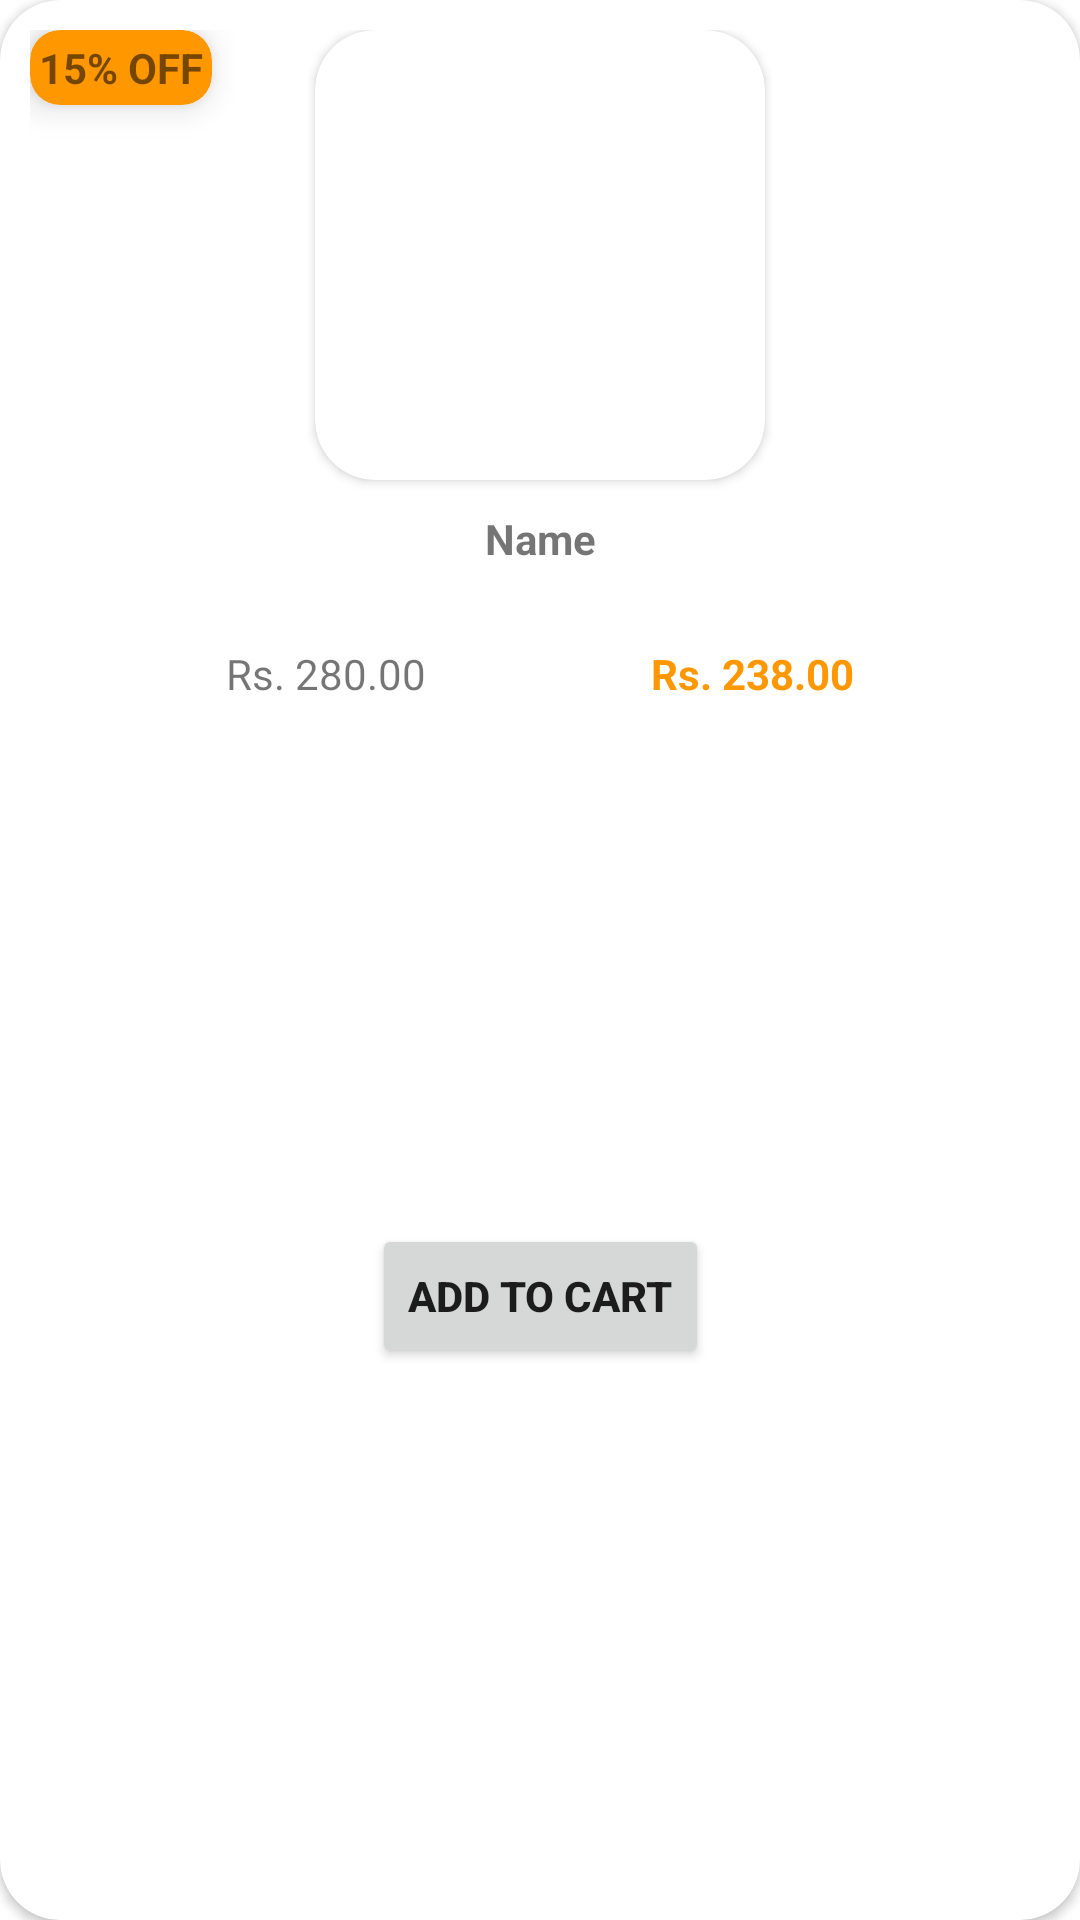

Here is an Android app screen rendered from its layout file. Give the layout XML and the strings, colors and styles it references.
<!-- AndroidManifest.xml: application theme Theme.medOnWay -->
<!-- res/layout/product_rv.xml -->
<?xml version="1.0" encoding="utf-8"?>
<androidx.cardview.widget.CardView xmlns:android="http://schemas.android.com/apk/res/android"
    xmlns:app="http://schemas.android.com/apk/res-auto"
    android:layout_width="wrap_content"
    android:layout_height="wrap_content"
    android:layout_marginStart="10dp"
    android:layout_marginEnd="10dp"
    android:elevation="20dp"
    android:layout_marginTop="10dp"
    app:cardCornerRadius="20dp">

    <androidx.constraintlayout.widget.ConstraintLayout
        android:id="@+id/product_container"
        android:layout_width="match_parent"
        android:layout_height="match_parent"
        android:background="@drawable/rectangular_border"
        android:padding="10dp">

        <androidx.cardview.widget.CardView
            android:id="@+id/discount_card_view"
            android:layout_width="wrap_content"
            android:layout_height="wrap_content"
            android:translationZ="5dp"
            app:cardBackgroundColor="@color/light"
            app:cardCornerRadius="10dp"
            app:layout_constraintStart_toStartOf="parent"
            app:layout_constraintTop_toTopOf="parent">

            <TextView
                android:id="@+id/discount_text_view"
                android:layout_width="wrap_content"
                android:layout_height="wrap_content"
                android:layout_margin="3dp"
                android:gravity="center"
                android:text="15% OFF"
                android:textStyle="bold" />
        </androidx.cardview.widget.CardView>


        <androidx.cardview.widget.CardView
            android:id="@+id/rv_product_image_cv"
            android:layout_width="150dp"
            android:layout_height="150dp"
            app:cardCornerRadius="20dp"
            app:layout_constraintEnd_toEndOf="parent"
            app:layout_constraintStart_toStartOf="parent"
            app:layout_constraintTop_toTopOf="parent">

            <ImageView
                android:id="@+id/rv_product_image"
                android:layout_width="150dp"
                android:layout_height="150dp"
                android:scaleType="centerCrop"
                android:layout_gravity="center" />

        </androidx.cardview.widget.CardView>

        <TextView
            android:id="@+id/rv_product_name"
            android:layout_width="0dp"
            android:layout_height="35dp"
            android:layout_marginTop="10dp"
            android:ellipsize="end"
            android:ems="8"
            android:gravity="center_horizontal"
            android:maxLines="2"
            android:text="Name"
            android:textStyle="bold"
            app:layout_constraintEnd_toEndOf="parent"
            app:layout_constraintStart_toStartOf="parent"
            app:layout_constraintTop_toBottomOf="@id/rv_product_image_cv" />


        <TextView
            android:id="@+id/rv_product_mrp"
            android:layout_width="wrap_content"
            android:layout_height="wrap_content"
            android:layout_marginTop="10dp"
            android:foregroundGravity="center"
            android:gravity="center"
            android:text="Rs. 280.00"
            app:layout_constraintEnd_toStartOf="@+id/rv_product_discounted_price"
            app:layout_constraintHorizontal_bias="0.5"
            app:layout_constraintStart_toStartOf="parent"
            app:layout_constraintTop_toBottomOf="@+id/rv_product_name" />

        <TextView
            android:id="@+id/rv_product_discounted_price"
            android:layout_width="wrap_content"
            android:layout_height="wrap_content"
            android:layout_marginStart="10dp"
            android:layout_marginTop="10dp"
            android:foregroundGravity="center"
            android:gravity="center"
            android:text="Rs. 238.00"
            android:textColor="@color/light"
            android:textStyle="bold"
            app:layout_constraintEnd_toEndOf="parent"
            app:layout_constraintHorizontal_bias="0.5"
            app:layout_constraintStart_toEndOf="@+id/rv_product_mrp"
            app:layout_constraintTop_toBottomOf="@+id/rv_product_name" />

        <Button
            android:id="@+id/add_to_cart_textview"
            android:layout_width="wrap_content"
            android:layout_height="wrap_content"
            android:layout_margin="5dp"
            android:drawableLeft="@drawable/cart_add_ic"
            android:drawableTint="@color/white"
            android:gravity="center"
            android:text="ADD TO CART"
            app:cornerRadius="50dp"
            android:textStyle="bold"
            app:layout_constraintBottom_toBottomOf="parent"
            app:layout_constraintEnd_toEndOf="parent"
            app:layout_constraintStart_toStartOf="parent"
            app:layout_constraintTop_toBottomOf="@+id/rv_product_mrp" />


    </androidx.constraintlayout.widget.ConstraintLayout>


</androidx.cardview.widget.CardView>
<!-- resources referenced by this layout -->
<resources>
  <color name="light">#FF9800</color>
  <color name="white">#FFFFFFFF</color>
  <style name="Theme.medOnWay" parent="Theme.MaterialComponents.DayNight.NoActionBar">
          <item name="colorPrimary">@color/light</item>
          <item name="colorPrimaryVariant">@color/dark</item>
          <item name="colorOnPrimary">@color/white</item>
          <item name="android:statusBarColor" tools:targetApi="l">?attr/colorPrimary</item>
      </style>
  <color name="dark">#E18600</color>
</resources>
